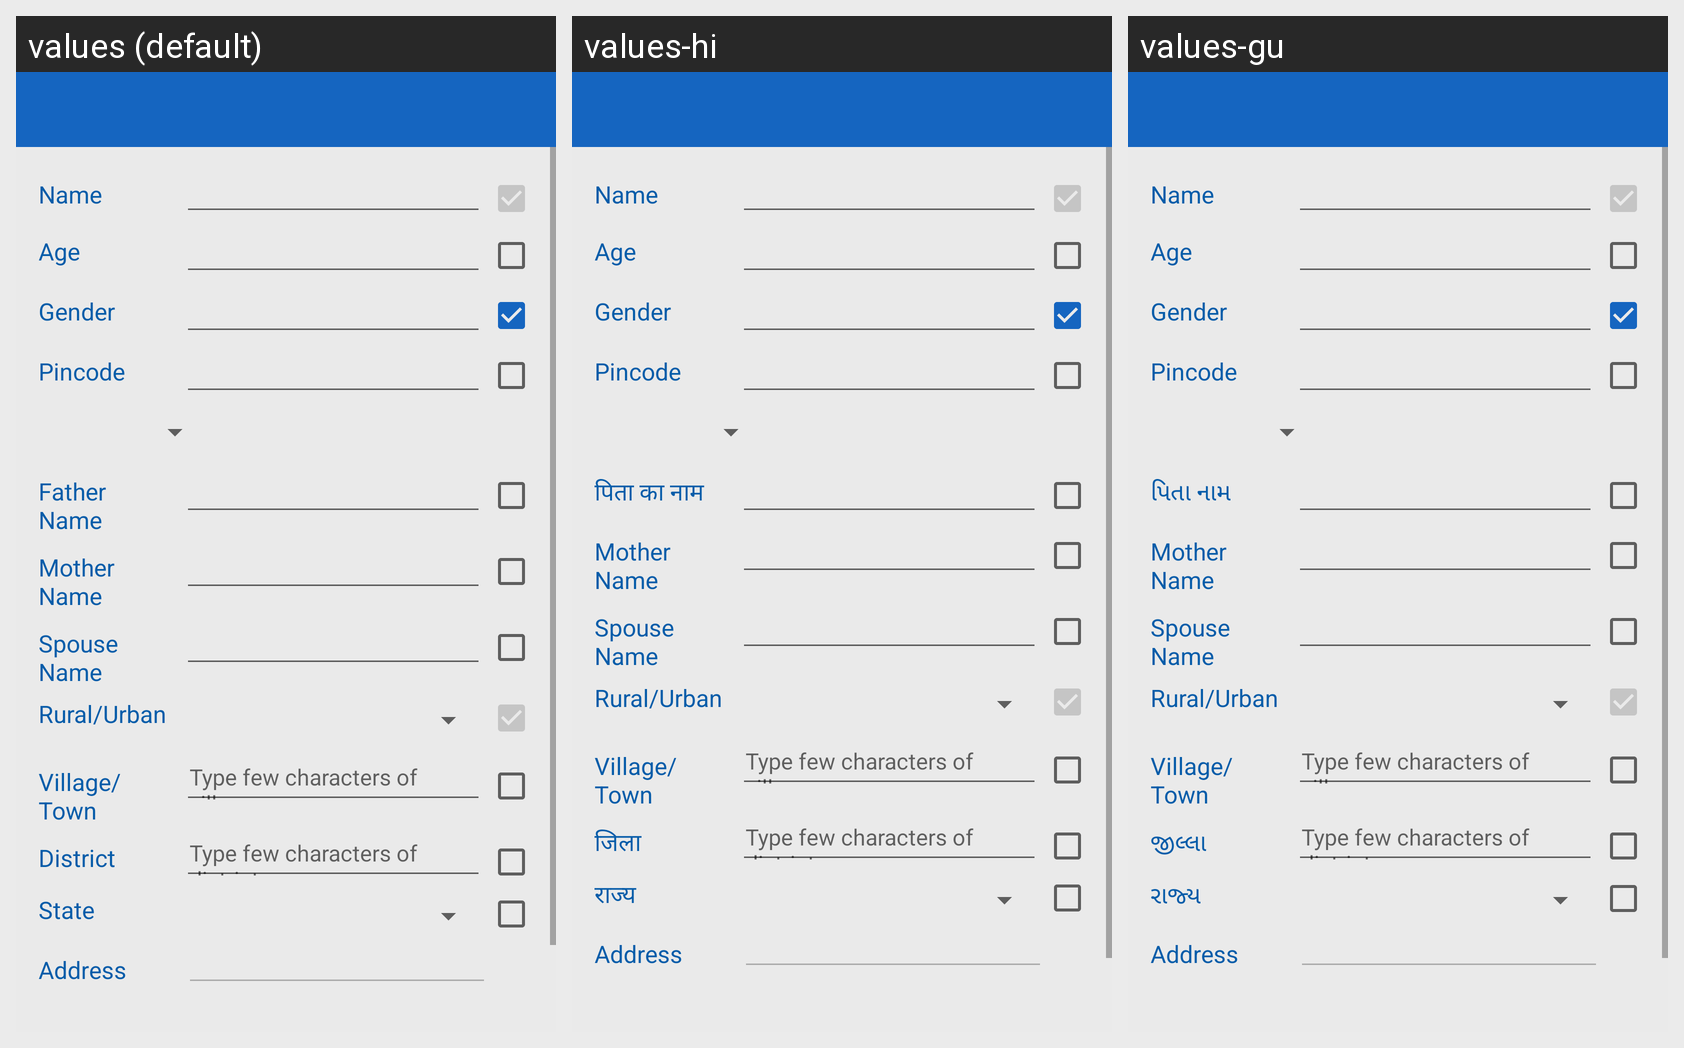

The same Android screen rendered under several of its app's locales, left to right. List the strings drawn on it with the default value and each locale's translation.
Android screen res/layout/bio_ekyc_layout.xml rendered under 3 locales, left to right: values (default), values-hi, values-gu. Device: Nexus 5 (rendered at 1080×1920; each locale shown at half size, 540×960, under a caption strip naming it); theme myTheme.
Strings drawn on this screen, with the default value and each locale's value (text and hints the layout hard-codes, and strings that could not be matched under every locale, appear in the picture but are not listed):

FatherName
  values: Father Name
  values-hi: पिता का नाम
  values-gu: પિતા નામ

rural_urban
  values: Rural/Urban
  values-hi: Rural/Urban
  values-gu: Rural/Urban  [not translated; the default value is used]

district
  values: District
  values-hi: जिला
  values-gu: જીલ્લા

state
  values: State
  values-hi: राज्य
  values-gu: રાજ્ય
